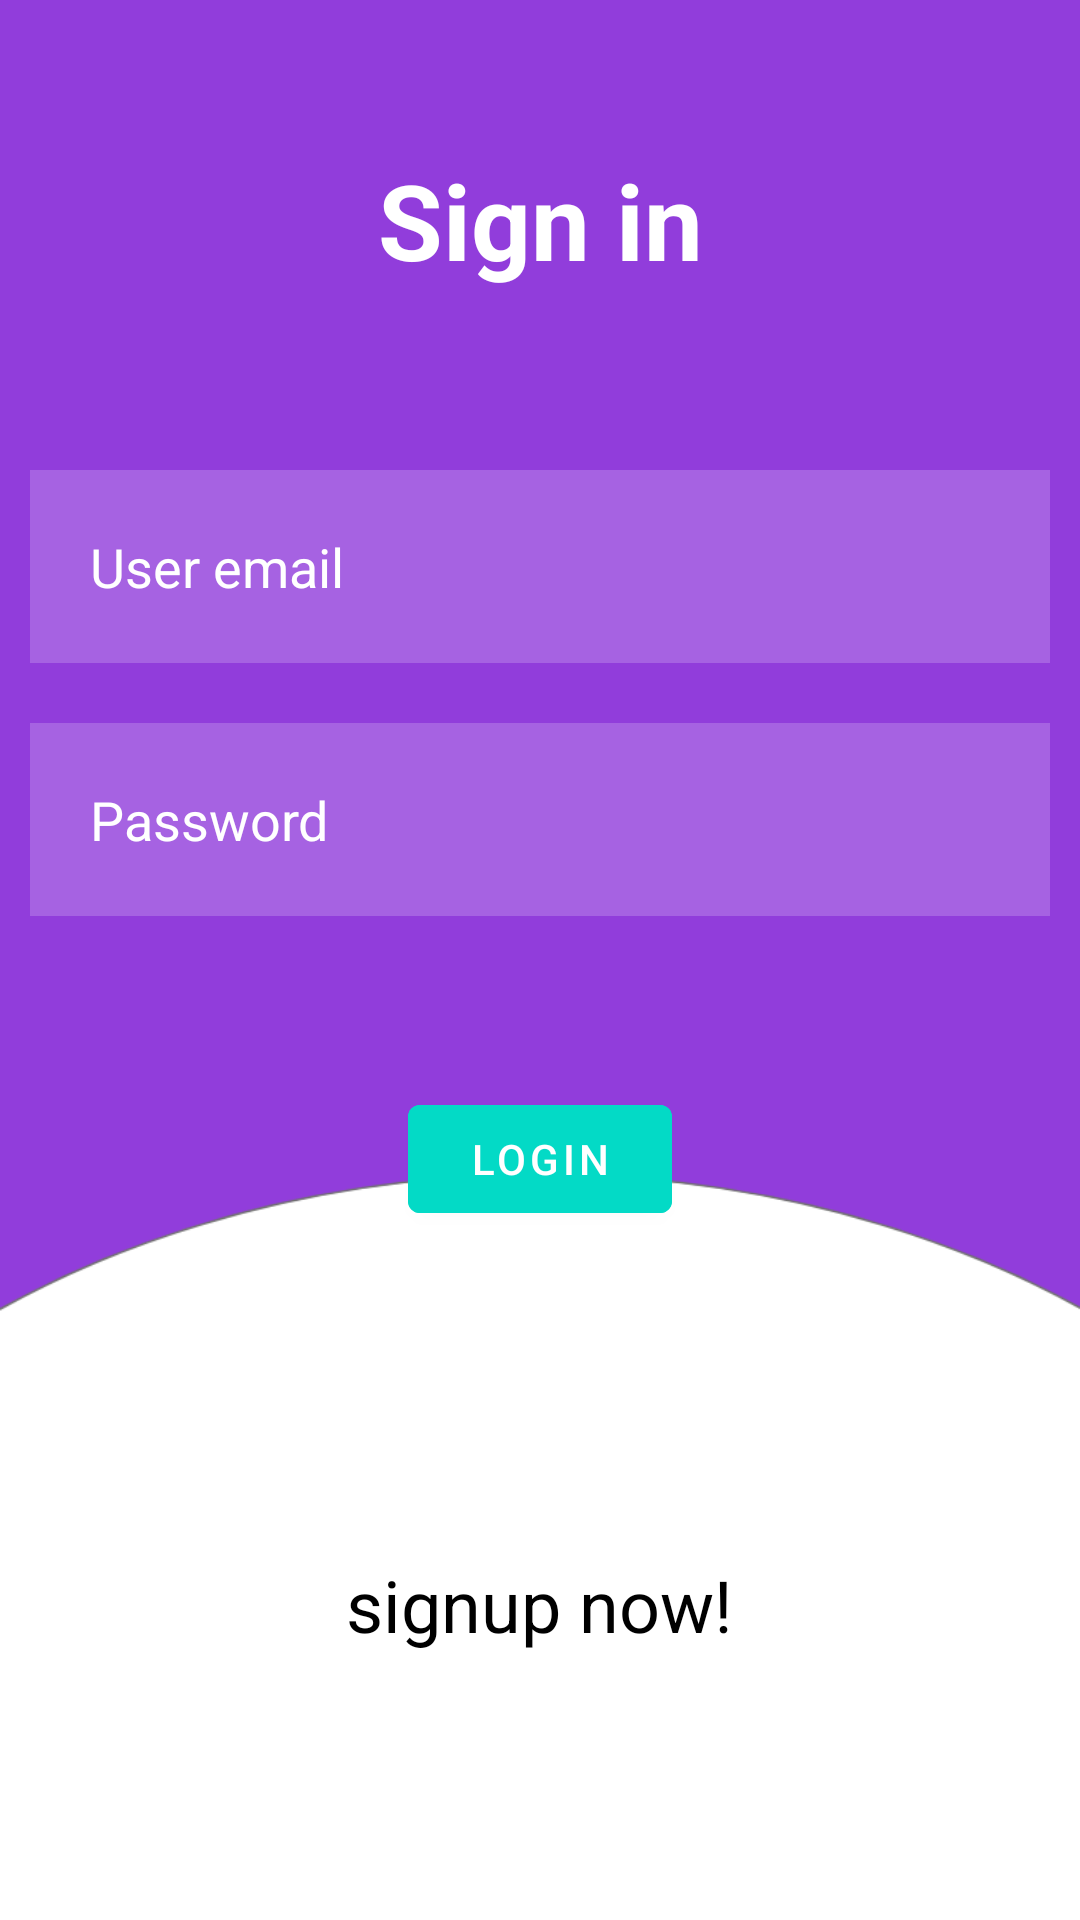

The Android layout XML behind this screen, and the referenced resources:
<!-- AndroidManifest.xml: application theme Theme.Tourmate -->
<!-- res/layout/activity_signin.xml -->
<?xml version="1.0" encoding="utf-8"?>
<RelativeLayout xmlns:android="http://schemas.android.com/apk/res/android"
    xmlns:app="http://schemas.android.com/apk/res-auto"
    xmlns:tools="http://schemas.android.com/tools"
    android:layout_width="match_parent"
    android:layout_height="match_parent"
    android:background="@drawable/servicebg"
    tools:context=".signin">
    <TextView
        android:id="@+id/signin"
        android:layout_width="match_parent"
        android:layout_height="wrap_content"
        android:text="Sign in"
        android:textColor="@color/white"
        android:textStyle="bold"
        android:textSize="35dp"
        android:layout_margin="50dp"
        android:gravity="center" />

    <EditText
        android:id="@+id/username"
        android:layout_width="match_parent"
        android:layout_height="wrap_content"
        android:layout_below="@id/signin"
        android:layout_marginStart="10dp"
        android:layout_marginTop="10dp"
        android:layout_marginEnd="10dp"
        android:layout_marginBottom="10dp"
        android:background="#30ffffff"
        android:drawableLeft="@drawable/ic_baseline_person_24"
        android:drawablePadding="10dp"
        android:drawableTint="@color/white"
        android:hint="User email"
        android:padding="20dp"
        android:textColor="@color/white"
        android:textColorHint="@color/white" />

    <EditText
        android:id="@+id/password"
        android:layout_width="match_parent"
        android:layout_height="wrap_content"
        android:layout_below="@id/username"
        android:layout_marginStart="10dp"
        android:layout_marginTop="10dp"
        android:layout_marginEnd="10dp"
        android:layout_marginBottom="10dp"
        android:background="#30ffffff"
        android:drawableLeft="@drawable/ic_baseline_info_24"
        android:drawablePadding="10dp"
        android:drawableTint="@color/white"
        android:hint="Password"
        android:padding="20dp"
        android:textColor="@color/white"
        android:textColorHint="@color/white"
        android:inputType="textPassword"/>

    <com.google.android.material.button.MaterialButton
        android:id="@+id/loginbtn"
        android:layout_width="wrap_content"
        android:layout_height="wrap_content"
        android:layout_below="@id/password"
        android:layout_centerHorizontal="true"
        android:layout_marginStart="20dp"
        android:layout_marginTop="47dp"
        android:layout_marginEnd="20dp"
        android:layout_marginBottom="20dp"
        android:backgroundTint="@color/design_default_color_secondary"
        android:text="LOGIN" />

    <TextView
        android:id="@+id/forgotPassBtn"
        android:layout_width="wrap_content"
        android:layout_height="wrap_content"
        android:layout_below="@id/loginbtn"
        android:layout_centerHorizontal="true"
        android:layout_marginStart="10dp"
        android:layout_marginTop="5dp"
        android:layout_marginEnd="10dp"
        android:layout_marginBottom="10dp"
        android:text="Forgot password? Click here"
        android:textAppearance="@style/TextAppearance.AppCompat.Medium"
        android:textColor="@color/white" />

    <TextView
        android:id="@+id/others"
        android:layout_width="wrap_content"
        android:layout_height="wrap_content"
        android:layout_below="@id/forgotPassBtn"
        android:layout_centerHorizontal="true"
        android:layout_marginTop="49dp"
        android:text="signup now!"
        android:textColor="@color/black"
        android:textSize="24sp" />


</RelativeLayout>
<!-- resources referenced by this layout -->
<resources>
  <color name="black">#FF000000</color>
  <color name="white">#FFFFFFFF</color>
  <!-- drawable servicebg: png bitmap (drawable-v24, 25262 bytes) -->
  <style name="Theme.Tourmate" parent="Theme.MaterialComponents.DayNight.NoActionBar">
          
          <item name="colorPrimary">@color/purple_500</item>
          <item name="colorPrimaryVariant">@color/purple_700</item>
          <item name="colorOnPrimary">@color/white</item>
          
          <item name="colorSecondary">@color/teal_200</item>
          <item name="colorSecondaryVariant">@color/teal_700</item>
          <item name="colorOnSecondary">@color/black</item>
          
          <item name="android:statusBarColor" tools:targetApi="l">?attr/colorPrimaryVariant</item>
          
      </style>
  <color name="purple_500">#FF6200EE</color>
  <color name="purple_700">#FF3700B3</color>
  <color name="teal_200">#FF03DAC5</color>
  <color name="teal_700">#FF018786</color>
</resources>
